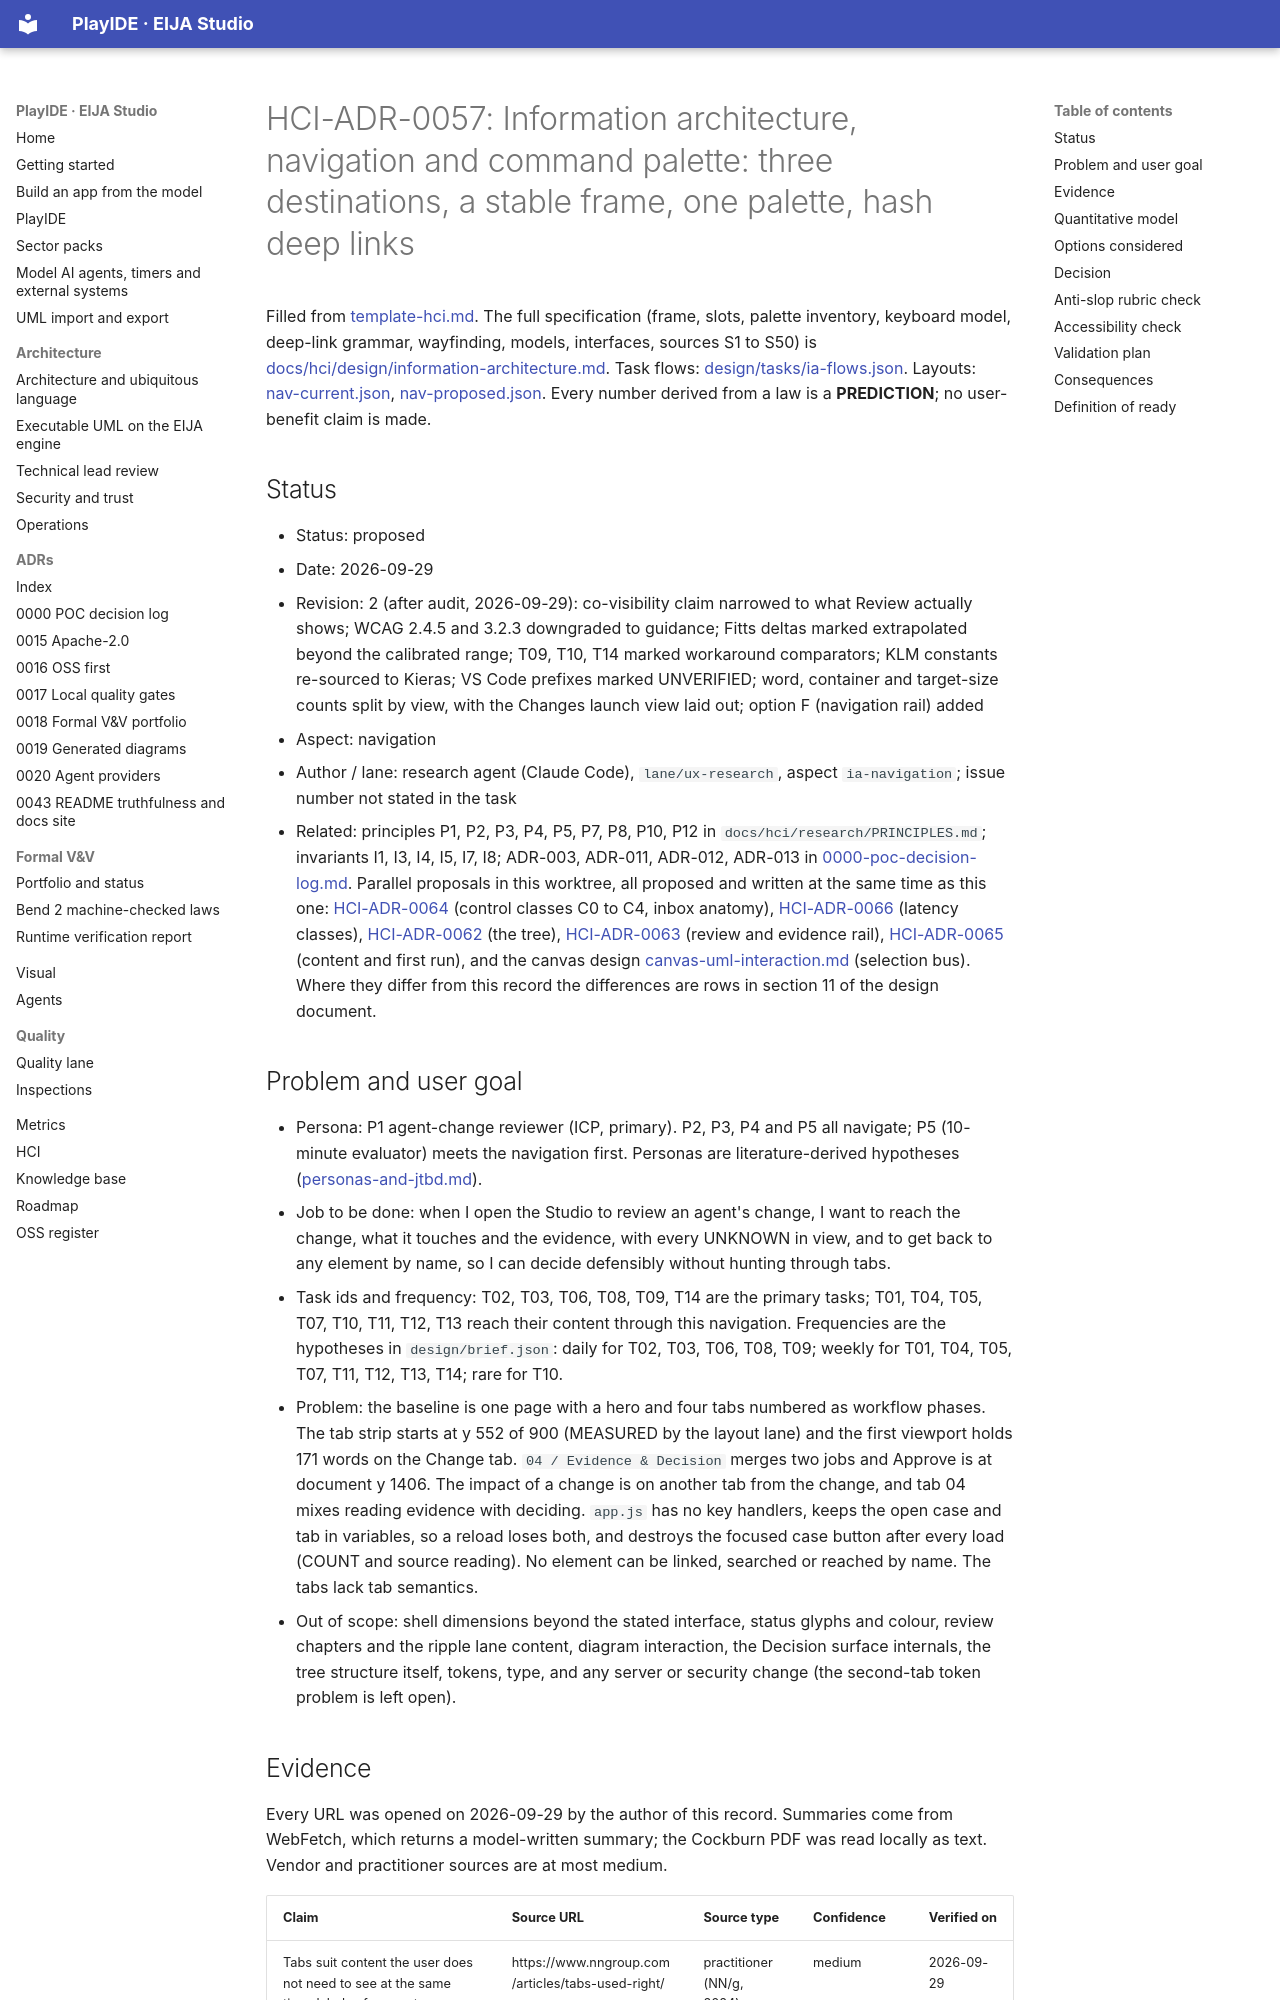

repository: 45ck/eija-studio · page: adr/0057-hci-ia-navigation/index.html · generator: mkdocs

# HCI-ADR-0057: Information architecture, navigation and command palette: three destinations, a stable frame, one palette, hash deep links

Filled from [template-hci.md](template-hci.md). The full specification (frame, slots, palette inventory, keyboard model, deep-link grammar, wayfinding, models, interfaces, sources S1 to S50) is [docs/hci/design/information-architecture.md](../hci/design/information-architecture.md). Task flows: [design/tasks/ia-flows.json](../../design/tasks/ia-flows.json). Layouts: [nav-current.json](../../design/layouts/nav-current.json), [nav-proposed.json](../../design/layouts/nav-proposed.json). Every number derived from a law is a **PREDICTION**; no user-benefit claim is made.

## Status

* Status: proposed
* Date: 2026-09-29
* Revision: 2 (after audit, 2026-09-29): co-visibility claim narrowed to what Review actually shows; WCAG 2.4.5 and 3.2.3 downgraded to guidance; Fitts deltas marked extrapolated beyond the calibrated range; T09, T10, T14 marked workaround comparators; KLM constants re-sourced to Kieras; VS Code prefixes marked UNVERIFIED; word, container and target-size counts split by view, with the Changes launch view laid out; option F (navigation rail) added
* Aspect: navigation
* Author / lane: research agent (Claude Code), `lane/ux-research`, aspect `ia-navigation`; issue number not stated in the task
* Related: principles P1, P2, P3, P4, P5, P7, P8, P10, P12 in `docs/hci/research/PRINCIPLES.md`; invariants I1, I3, I4, I5, I7, I8; ADR-003, ADR-011, ADR-012, ADR-013 in [0000-poc-decision-log.md](0000-poc-decision-log.md). Parallel proposals in this worktree, all proposed and written at the same time as this one: [HCI-ADR-0064](0064-hci-ai-interaction.md) (control classes C0 to C4, inbox anatomy), [HCI-ADR-0066](0066-hci-motion-performance.md) (latency classes), [HCI-ADR-0062](0062-hci-language-ddd-tree.md) (the tree), [HCI-ADR-0063](0063-hci-evidence-change-review.md) (review and evidence rail), [HCI-ADR-0065](0065-hci-content-onboarding.md) (content and first run), and the canvas design [canvas-uml-interaction.md](../hci/design/canvas-uml-interaction.md) (selection bus). Where they differ from this record the differences are rows in section 11 of the design document.

## Problem and user goal

* Persona: P1 agent-change reviewer (ICP, primary). P2, P3, P4 and P5 all navigate; P5 (10-minute evaluator) meets the navigation first. Personas are literature-derived hypotheses ([personas-and-jtbd.md](../hci/personas-and-jtbd.md)).
* Job to be done: when I open the Studio to review an agent's change, I want to reach the change, what it touches and the evidence, with every UNKNOWN in view, and to get back to any element by name, so I can decide defensibly without hunting through tabs.
* Task ids and frequency: T02, T03, T06, T08, T09, T14 are the primary tasks; T01, T04, T05, T07, T10, T11, T12, T13 reach their content through this navigation. Frequencies are the hypotheses in `design/brief.json`: daily for T02, T03, T06, T08, T09; weekly for T01, T04, T05, T07, T11, T12, T13, T14; rare for T10.
* Problem: the baseline is one page with a hero and four tabs numbered as workflow phases. The tab strip starts at y 552 of 900 (MEASURED by the layout lane) and the first viewport holds 171 words on the Change tab. `04 / Evidence & Decision` merges two jobs and Approve is at document y 1406. The impact of a change is on another tab from the change, and tab 04 mixes reading evidence with deciding. `app.js` has no key handlers, keeps the open case and tab in variables, so a reload loses both, and destroys the focused case button after every load (COUNT and source reading). No element can be linked, searched or reached by name. The tabs lack tab semantics.
* Out of scope: shell dimensions beyond the stated interface, status glyphs and colour, review chapters and the ripple lane content, diagram interaction, the Decision surface internals, the tree structure itself, tokens, type, and any server or security change (the second-tab token problem is left open).
